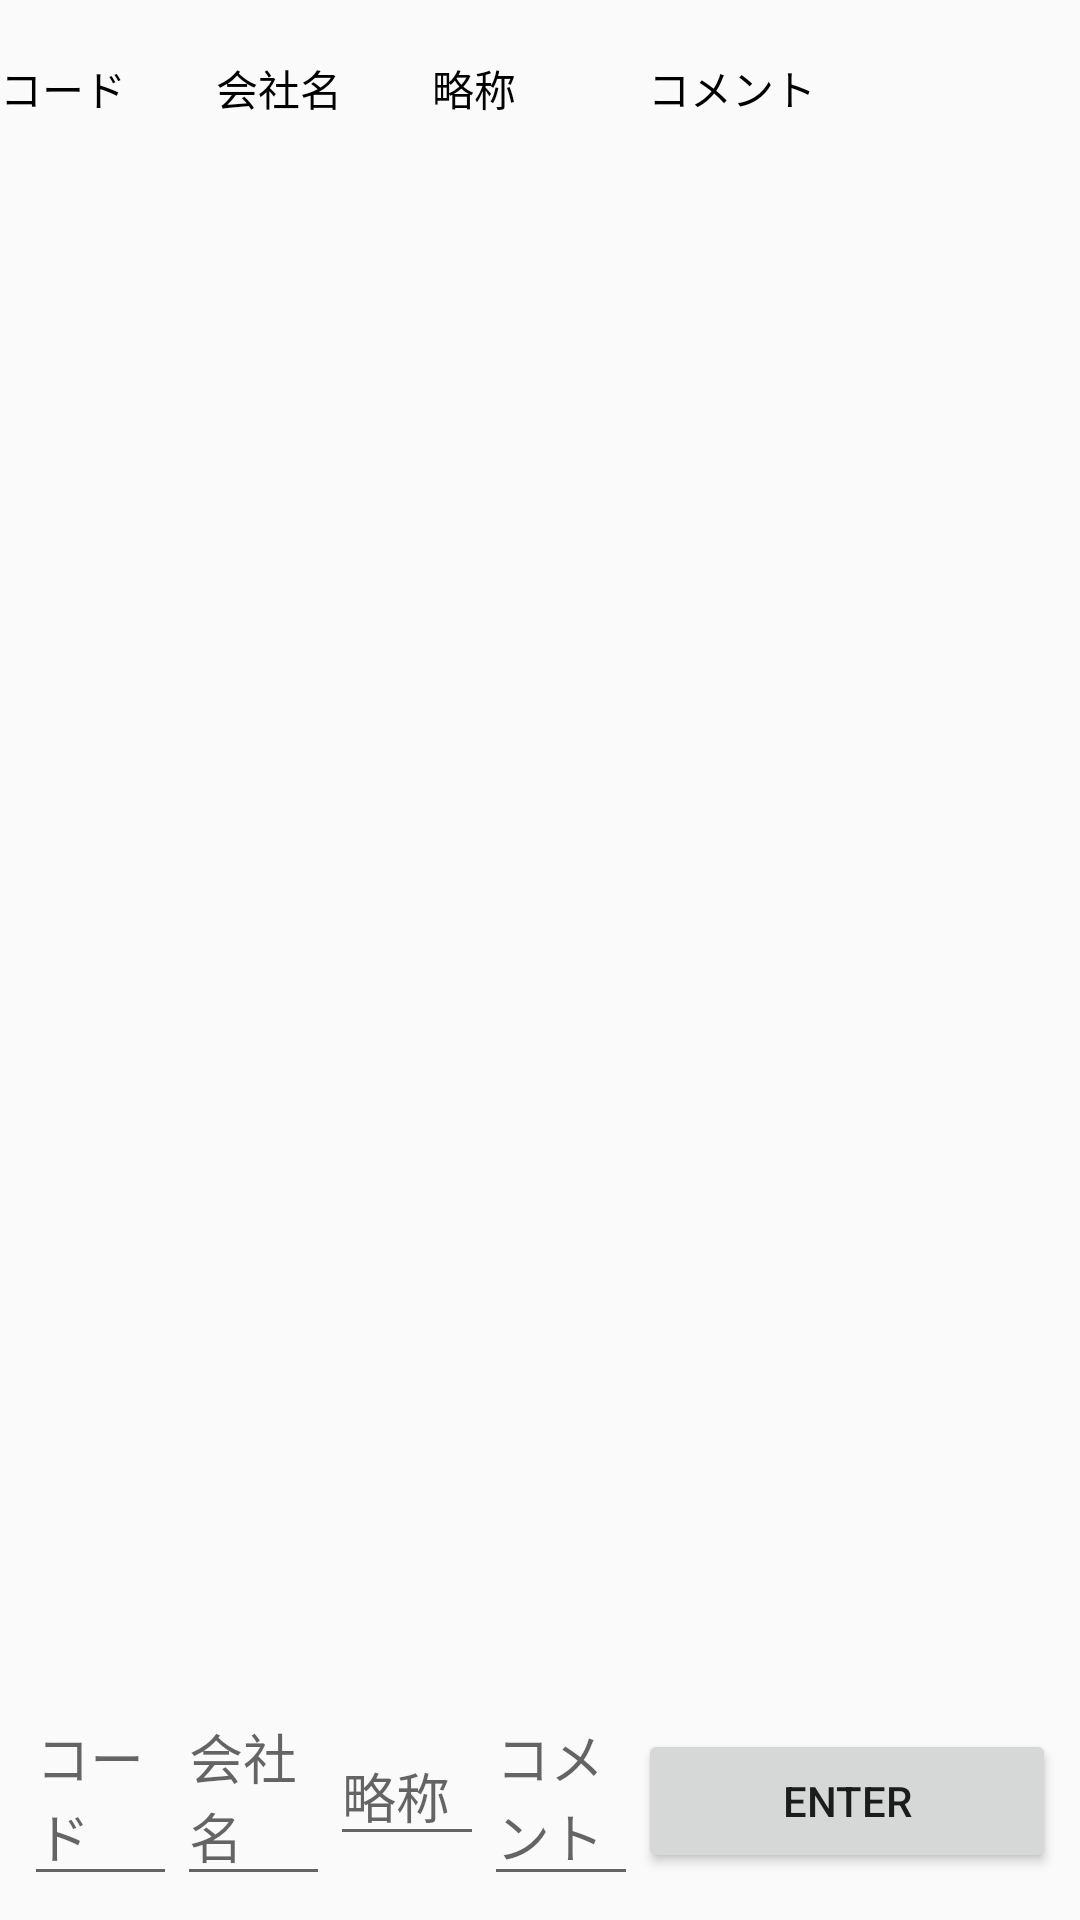

Reconstruct the res/layout file that produces this screen, plus the resources it refers to.
<!-- AndroidManifest.xml: application theme Theme.Boscobel_Accounting -->
<!-- res/layout/fragment_company_data.xml -->
<?xml version="1.0" encoding="utf-8"?>
<LinearLayout
    xmlns:android="http://schemas.android.com/apk/res/android"
    android:orientation="vertical"
    android:layout_width="match_parent"
    android:layout_height="match_parent">

    <TextView
        android:id="@+id/menu_title"
        android:layout_width="wrap_content"
        android:layout_height="wrap_content"/>

    <LinearLayout
        android:layout_width="match_parent"
        android:layout_height="wrap_content"
        android:orientation="horizontal"
        android:columnCount="4">


        <TextView
            android:layout_width="0dp"
            android:layout_height="wrap_content"
            android:layout_weight="1"
            android:layout_gravity="left"
            android:textColor="@color/black"
            android:text="コード"/>

        <TextView
            android:layout_width="0dp"
            android:layout_height="wrap_content"
            android:layout_weight="1"
            android:layout_gravity="left"
            android:textColor="@color/black"
            android:text="会社名"/>

        <TextView
            android:layout_width="0dp"
            android:layout_height="wrap_content"
            android:layout_weight="1"
            android:layout_gravity="left"
            android:textColor="@color/black"
            android:text="略称"/>

        <TextView
            android:layout_width="0dp"
            android:layout_height="wrap_content"
            android:layout_weight="2"
            android:layout_gravity="left"
            android:textColor="@color/black"
            android:text="コメント"/>

    </LinearLayout>

    <androidx.recyclerview.widget.RecyclerView
        android:id="@+id/recycler_view"
        android:layout_width="match_parent"
        android:layout_height="0dp"
        android:layout_weight="1"/>

    <LinearLayout
        android:layout_width="match_parent"
        android:layout_height="wrap_content"
        android:orientation="horizontal"
        android:padding="8dp">

        <EditText
            android:id="@+id/edit_code"
            android:layout_width="0dp"
            android:layout_height="wrap_content"
            android:layout_weight="1"
            android:hint="コード"/>

        <EditText
            android:id="@+id/edit_name"
            android:layout_width="0dp"
            android:layout_height="wrap_content"
            android:layout_weight="1"
            android:hint="会社名"/>

        <EditText
            android:id="@+id/edit_abbreviation"
            android:layout_width="0dp"
            android:layout_height="wrap_content"
            android:layout_weight="1"
            android:hint="略称"/>

        <EditText
            android:id="@+id/edit_comment"
            android:layout_width="0dp"
            android:layout_height="wrap_content"
            android:layout_weight="1"
            android:hint="コメント"/>

        <Button
            android:id="@+id/button_add"
            android:layout_width="wrap_content"
            android:layout_height="wrap_content"
            android:layout_weight="1"
            android:text="Enter"/>

    </LinearLayout>
</LinearLayout>
<!-- resources referenced by this layout -->
<resources>
  <style name="Theme.Boscobel_Accounting" parent="Theme.AppCompat.Light.NoActionBar" />
  <!-- not gathered from this repository: default colours our renderer supplied (Android Studio template values) -->
  <color name="black">#FF000000</color>
</resources>
